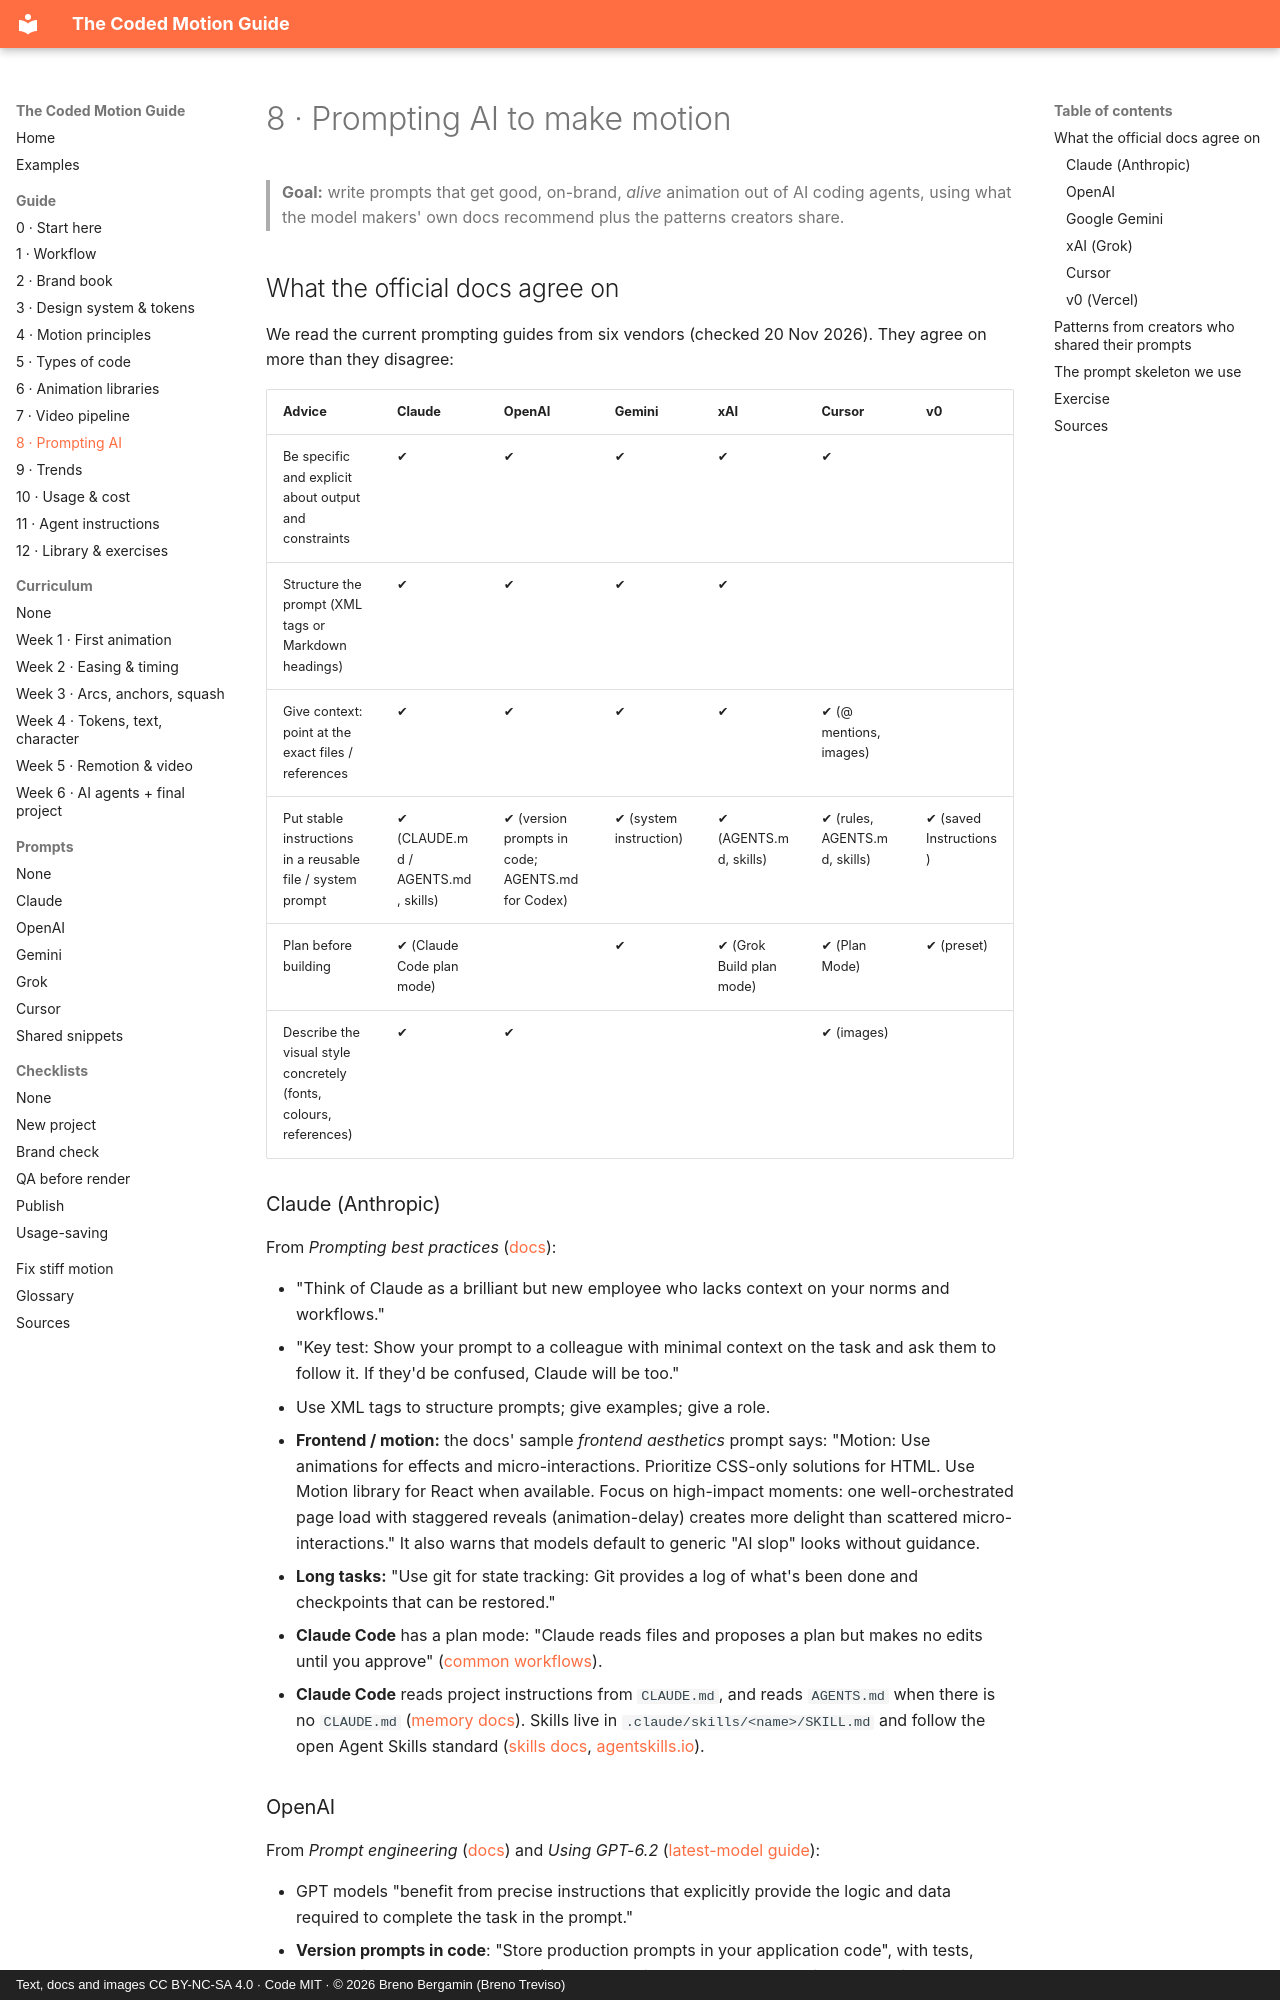

repository: brenotreviso/coded-motion · page: 08-prompting-ai/index.html · generator: mkdocs · copyright: Text, docs and images CC BY-NC-SA 4.0 · Code MIT · © 2026 Breno Bergamin (Breno Treviso)

# 8 · Prompting AI to make motion

> **Goal:** write prompts that get good, on-brand, *alive* animation out of AI coding agents, using what the model makers' own docs recommend plus the patterns creators share.

## What the official docs agree on

We read the current prompting guides from six vendors (checked 20 Nov 2026). They agree on more than they disagree:

| Advice | Claude | OpenAI | Gemini | xAI | Cursor | v0 |
|---|---|---|---|---|---|---|
| Be specific and explicit about output and constraints | ✔ | ✔ | ✔ | ✔ | ✔ | |
| Structure the prompt (XML tags or Markdown headings) | ✔ | ✔ | ✔ | ✔ | | |
| Give context: point at the exact files / references | ✔ | ✔ | ✔ | ✔ | ✔ (@ mentions, images) | |
| Put stable instructions in a reusable file / system prompt | ✔ (CLAUDE.md / AGENTS.md, skills) | ✔ (version prompts in code; AGENTS.md for Codex) | ✔ (system instruction) | ✔ (AGENTS.md, skills) | ✔ (rules, AGENTS.md, skills) | ✔ (saved Instructions) |
| Plan before building | ✔ (Claude Code plan mode) | | ✔ | ✔ (Grok Build plan mode) | ✔ (Plan Mode) | ✔ (preset) |
| Describe the visual style concretely (fonts, colours, references) | ✔ | ✔ | | | ✔ (images) | |

### Claude (Anthropic)

From *Prompting best practices* ([docs](https://docs.claude.com/en/docs/build-with-claude/prompt-engineering/claude-prompting-best-practices)):

- "Think of Claude as a brilliant but new employee who lacks context on your norms and workflows."
- "Key test: Show your prompt to a colleague with minimal context on the task and ask them to follow it. If they'd be confused, Claude will be too."
- Use XML tags to structure prompts; give examples; give a role.
- **Frontend / motion:** the docs' sample *frontend aesthetics* prompt says: "Motion: Use animations for effects and micro-interactions. Prioritize CSS-only solutions for HTML. Use Motion library for React when available. Focus on high-impact moments: one well-orchestrated page load with staggered reveals (animation-delay) creates more delight than scattered micro-interactions." It also warns that models default to generic "AI slop" looks without guidance.
- **Long tasks:** "Use git for state tracking: Git provides a log of what's been done and checkpoints that can be restored."
- **Claude Code** has a plan mode: "Claude reads files and proposes a plan but makes no edits until you approve" ([common workflows](https://code.claude.com/docs/en/common-workflows)).
- **Claude Code** reads project instructions from `CLAUDE.md`, and reads `AGENTS.md` when there is no `CLAUDE.md` ([memory docs](https://code.claude.com/docs/en/memory)). Skills live in `.claude/skills/<name>/SKILL.md` and follow the open Agent Skills standard ([skills docs](https://code.claude.com/docs/en/skills), [agentskills.io](https://agentskills.io)).

### OpenAI

From *Prompt engineering* ([docs](https://developers.openai.com/api/docs/guides/prompt-engineering)) and *Using GPT-6.2* ([latest-model guide](https://developers.openai.com/api/docs/guides/latest-model)):

- GPT models "benefit from precise instructions that explicitly provide the logic and data required to complete the task in the prompt."
- **Version prompts in code**: "Store production prompts in your application code", with tests, code review and staged rollout. (OpenAI says its reusable prompt objects are being deprecated, with `v1/prompts` scheduled to shut down on 30 November 2026.)
- **Frontend design:** "If the application depends on a specific visual style, describe it in the prompt. Specify the kinds of images it should use and the typography it should follow." And: share a visual reference, then "ask the model to build the asset, render it, and refine it against the reference."
- **Coding style** sample: reuse existing logic in the repo, keep code human-readable, avoid unnecessary abstraction.
- Codex reads `AGENTS.md` ([Codex AGENTS.md guide](https://developers.openai.com/codex/guides/agents-md)).
